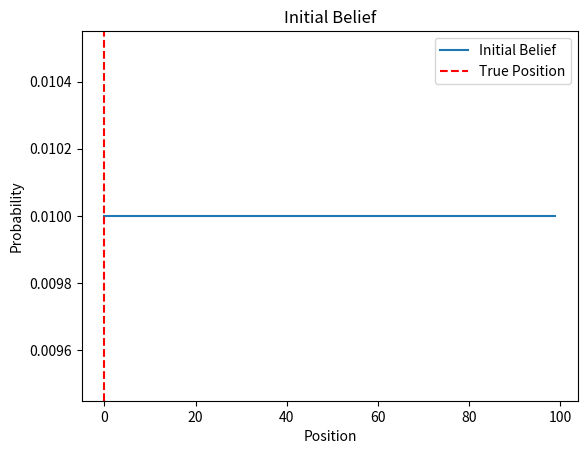
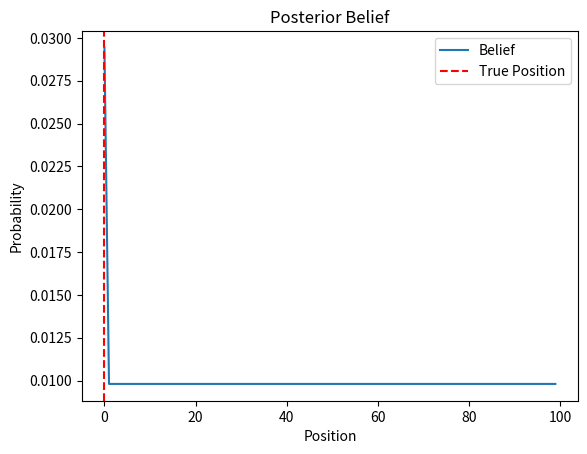
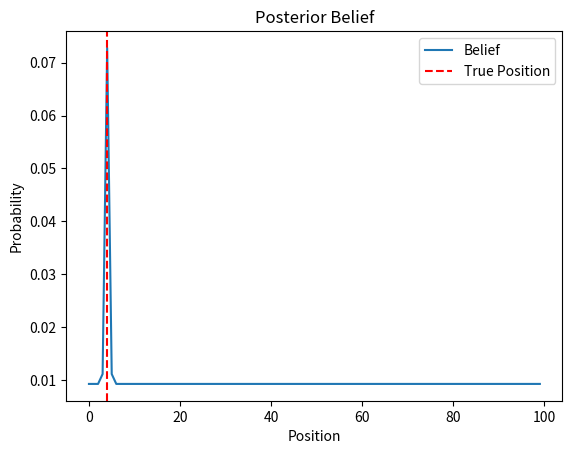
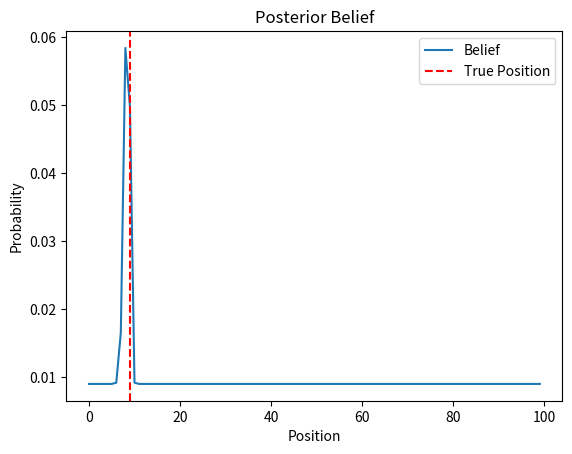
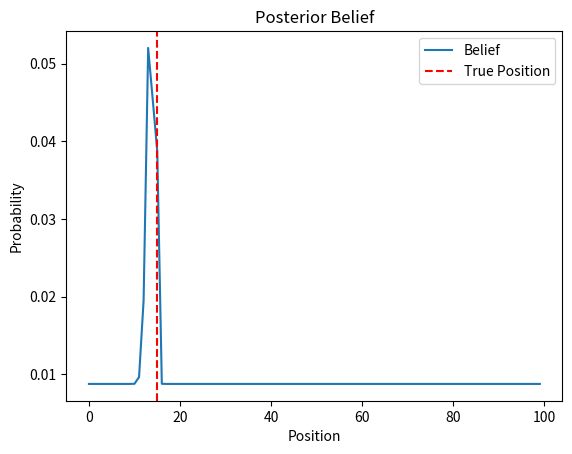
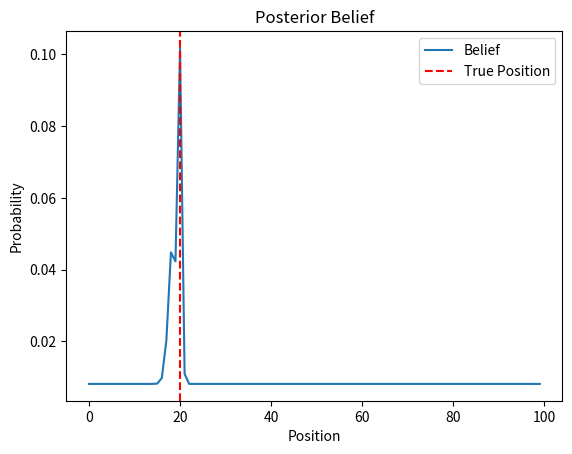
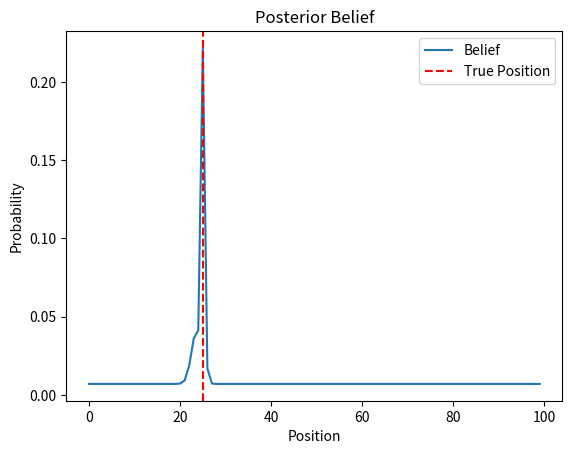
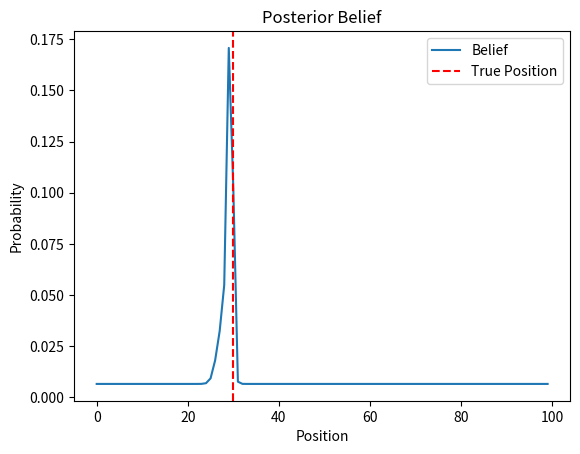
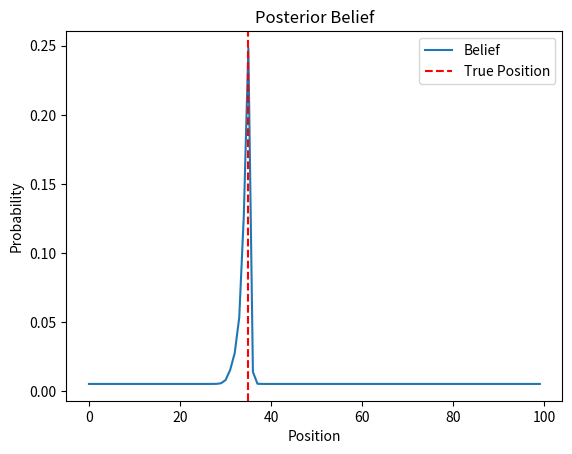
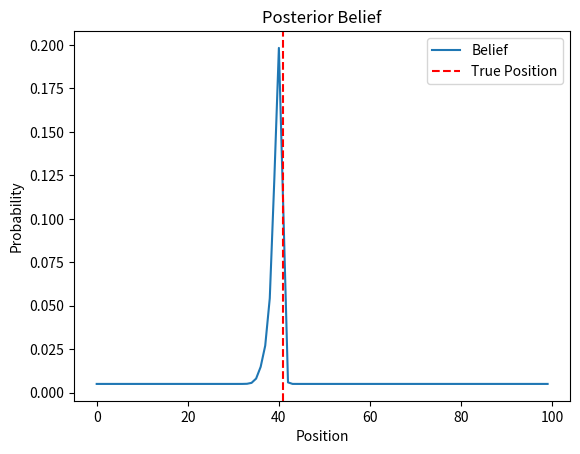
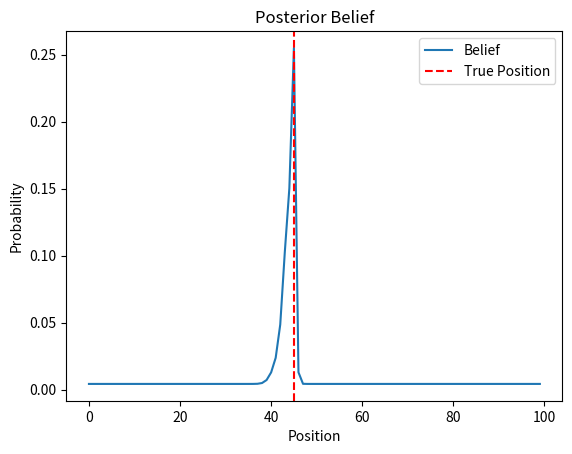
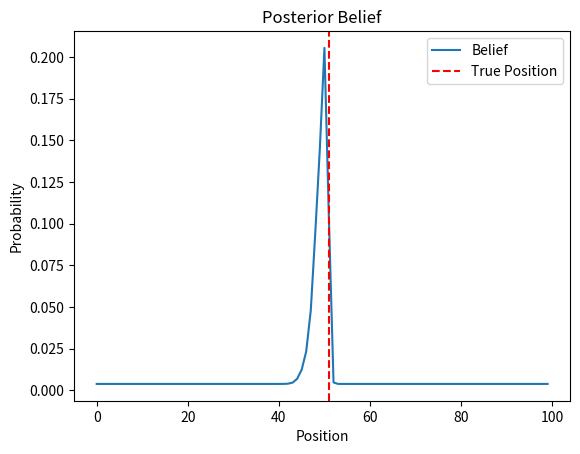
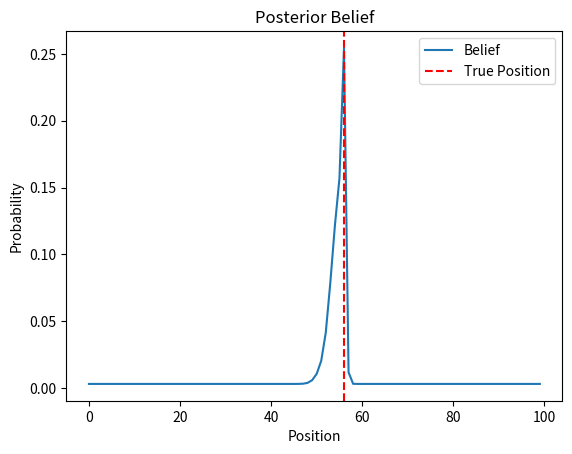
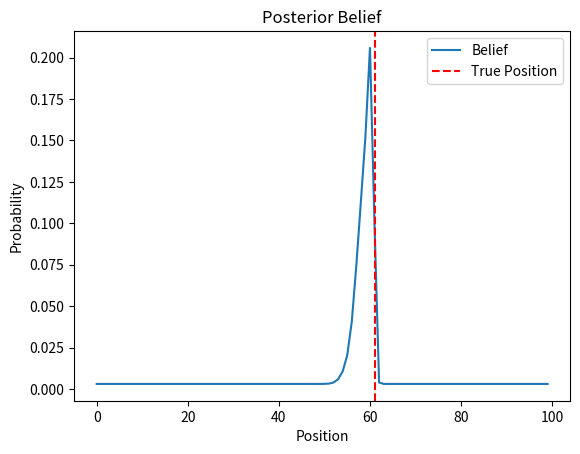
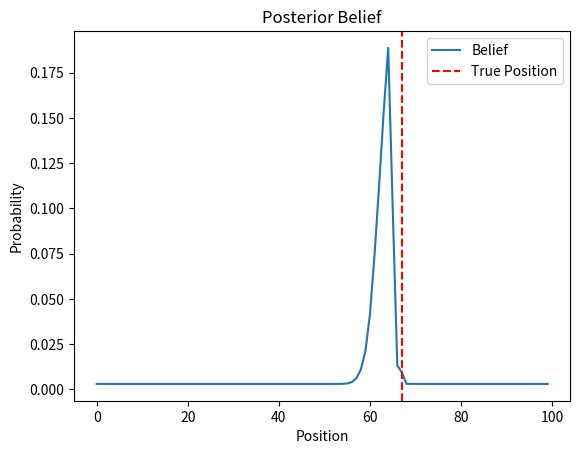
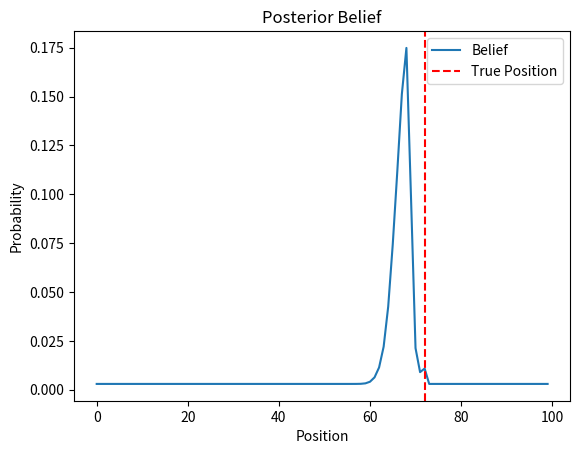

These figures' Python source, in order:
"""
Demonstrate Bayes Theorem with 1D localization example

A robot is moving in a 1D world. It has a sensor that can measure the distance
to a landmark. The robot can also move in the world. The robot has a belief
about its position in the world. The belief is represented by a probability
distribution over the world. The robot can update its belief based on the
sensor measurement and its motion.

In this example the robot is moving in one direction in a uniform way.
Both the sensor and the motion are noisy.
"""

import numpy as np
import matplotlib.pyplot as plt

# Set up the problem
# 1D world
world_size = 100
# samples
N = 20
# 1D measurements
measurements = np.linspace(0, world_size-1, N)
# add noise to measurements
measurements += np.random.randint(-1, 1, len(measurements))
# set measurements to integers
measurements = measurements.astype(int)
# 1D motion
motion = world_size // N * np.ones(len(measurements))
# add noise to motion
motion += np.random.randint(-1, 1, len(motion))
motion = motion.astype(int)
# Probability of correct measurement
pHit = 0.6
# Probability of incorrect measurement
pMiss = 0.2
# Probability of correct motion
pExact = 0.8
# Probability of undershooting
pUndershoot = 0.1
# Probability of overshooting
pOvershoot = 0.1

# Initialize the belief
belief = np.ones(world_size) / world_size

# Plot the initial belief with true position
plt.figure()
plt.plot(belief)
plt.title('Initial Belief')
plt.xlabel('Position')
plt.ylabel('Probability')
plt.axvline(x=measurements[0], color='r', linestyle='--')
plt.legend(['Initial Belief', 'True Position'])
plt.show(block=False)

# Iterate through the measurements and motions
for i in range(len(measurements)):
    # Measurement update
    # Compute the likelihood of the measurement
    likelihood = np.ones(world_size)
    for j in range(world_size):
        if j == measurements[i]:
            likelihood[j] *= pHit
        else:
            likelihood[j] *= pMiss
    # Compute the posterior belief
    belief = belief * likelihood
    belief /= np.sum(belief)
    # Plot the posterior belief with the true position
    plt.figure()
    plt.plot(belief)
    plt.title('Posterior Belief')
    plt.xlabel('Position')
    plt.ylabel('Probability')
    plt.axvline(x=measurements[i], color='r', linestyle='--')
    plt.legend(['Belief', 'True Position'])
    plt.show(block=False)
    # Motion update
    # Compute the prior belief
    prior = np.zeros(world_size)
    for k in range(world_size):
        prior[k] = pExact * belief[(k - motion[i]) % world_size]
        prior[k] += pUndershoot * belief[(k - motion[i] - 1) % world_size]
        prior[k] += pOvershoot * belief[(k - motion[i] + 1) % world_size]
    # Update the belief
    belief = prior
    # # Plot the prior belief
    # plt.figure()
    # plt.plot(belief)
    # plt.title('Prior Belief')
    # plt.xlabel('Position')
    # plt.ylabel('Probability')
    # plt.show(block=False)

"""
An example of a 2d localisation particle filter

A robot is moving in a 2D world. It has a sensor that can measure the distance
to a landmark. The robot can also move in the world. The robot has a belief
about its position in the world. The belief is represented by a probability
distribution over the world. The robot can update its belief based on the
sensor measurement and its motion.

The world is sampled as particles. Each particle has a position and a weight.
The weight is the probability of the particle being in the correct position.
The particles are updated based on the sensor measurement and the motion.
"""


import numpy as np
import matplotlib.pyplot as plt


# create a 2d world
world_size = 50
world = np.zeros((world_size, world_size))
# randomise the landmark starting positions
num_landmarks = 4
landmarks = np.random.randint(0, world_size, (num_landmarks, 2))
# add landmarks
world[landmarks[:, 0], landmarks[:, 1]] = 1
# grow the landmarks
for i in range(3):
    world = np.logical_or(world, np.roll(world, 1, axis=0))
    world = np.logical_or(world, np.roll(world, 1, axis=1))

# place the robot in the world as a RED dot
robot = np.random.randint(0, world_size, 2)

# show the world map with inverse colors
plt.figure()
plt.imshow(1 - world, cmap='gray')
plt.scatter(robot[1], robot[0], color='r')
plt.title('World Map')
plt.show(block=False)


"""
An example of a 2d localisation particle filter

Creating the particles
"""


import numpy as np
import matplotlib.pyplot as plt


# create random 2D samples
num_samples = 30
samples = np.random.randint(0, world_size, (num_samples, 2))

# resample any samples that are on a landmark
for i in range(num_samples):
    while world[samples[i, 0], samples[i, 1]] == 1:
        samples[i] = np.random.randint(0, world_size, 2)

# create equal weights
weights = np.ones(num_samples) / num_samples

# plot the samples
plt.figure()
plt.imshow(1 - world, cmap='gray')
plt.scatter(samples[:, 1], samples[:, 0], c=weights, cmap='gray')
plt.scatter(robot[1], robot[0], color='r')
plt.title('Random Samples')
plt.show(block=False)

"""
An example of a 2d localisation particle filter

Update the particles based on the sensor measurement
"""


import numpy as np
import matplotlib.pyplot as plt


# make a measurement of the landmarks for the robot
# this will be the true distance to the nearest landmark
measurement = np.zeros(num_landmarks)
for i in range(num_landmarks):
    # compute the distance to each landmark
    measurement[i] = np.linalg.norm(landmarks[i] - robot)

# create a gaussian probability model for the measurement error
# the probability of the measurement given the true distance to the landmark
def sample_probability(sample, true_distance):
    """
    Compute the probability of the sample measurement given the true distance to the landmark
    """
    # compute the probability of the measurement given the true distance to the landmark
    probability = np.zeros(num_landmarks)
    for i in range(num_landmarks):
        # the sample measurement distance to the landmark
        sample_distance = np.linalg.norm(landmarks[i] - sample)

        # what is the likelyhood of the sample measurement given the true distance to the landmark
        # this is the probability of the measurement given the true distance
        probability[i] = 1 / np.sqrt(2 * np.pi * np.square(true_distance[i]))
        probability[i] *= np.exp(-np.square(sample_distance - true_distance[i]) / (2 * np.square(true_distance[i])))

    return np.sum(probability)

# make a measurement of the nearest landmarks to each sample
# compute the weights based on the likelihood of the measurement given the robot measurements
for i in range(num_samples):
    weights[i] = sample_probability(samples[i], measurement)

# normalise the weights
weights /= np.sum(weights)

# find the centroid of the weighted samples
# this is the estimated robot position
robot_estimate = np.average(samples, axis=0, weights=weights)

# create a 2d probability distribution of the samples
# this is the belief
belief = np.zeros((world_size, world_size))
for i in range(num_samples):
    belief[samples[i, 0], samples[i, 1]] += weights[i]

# smooth the 2d belief with gaussian blur
from scipy.ndimage import gaussian_filter
belief = gaussian_filter(belief, sigma=2)
# normalise the belief
belief /= np.sum(belief)

# plot the samples and the belief distribution as subplots
plt.figure()
plt.imshow(1 - world, cmap='gray')
plt.scatter(robot[1], robot[0], color='r')
# plot the samples in blue with weighted colour
plt.scatter(samples[:, 1], samples[:, 0], c=weights, cmap='Blues')
plt.scatter(robot_estimate[1], robot_estimate[0], color='g', marker='x')
plt.title('Probable Samples')
plt.show(block=False)

plt.figure()
plt.imshow(belief, cmap='Blues')
plt.title('Belief')
plt.show(block=False)

# sample 30 new 2D particles based on the belief
# the new samples will be selected based on weight of the belief
new_samples = np.zeros((num_samples, 2)).astype(int)
new_weights = np.zeros(num_samples)
for i in range(num_samples):
    # sample a new particle (x, y) from the belief
    new_weights[i] = np.random.choice(belief.flatten(), 1, p=belief.flatten())
    # get the indexes of the sampled weight
    index = np.where(belief == new_weights[i])
    # if there are multiple indexes, choose one at random
    if len(index[0]) > 1:
        index = np.random.choice(len(index[0]), 1)

    # get the x, y position of the sampled weight as integers
    new_samples[i] = np.array(index).T

    # resample any samples that are on a landmark
    while world[new_samples[i, 0], new_samples[i, 1]] == 1:
        new_samples[i] = np.random.randint(0, world_size, 2)

# move the robot and repeat the process for the next measurement
robot += np.random.randint(-2, 5, 2)
samples = new_samples

